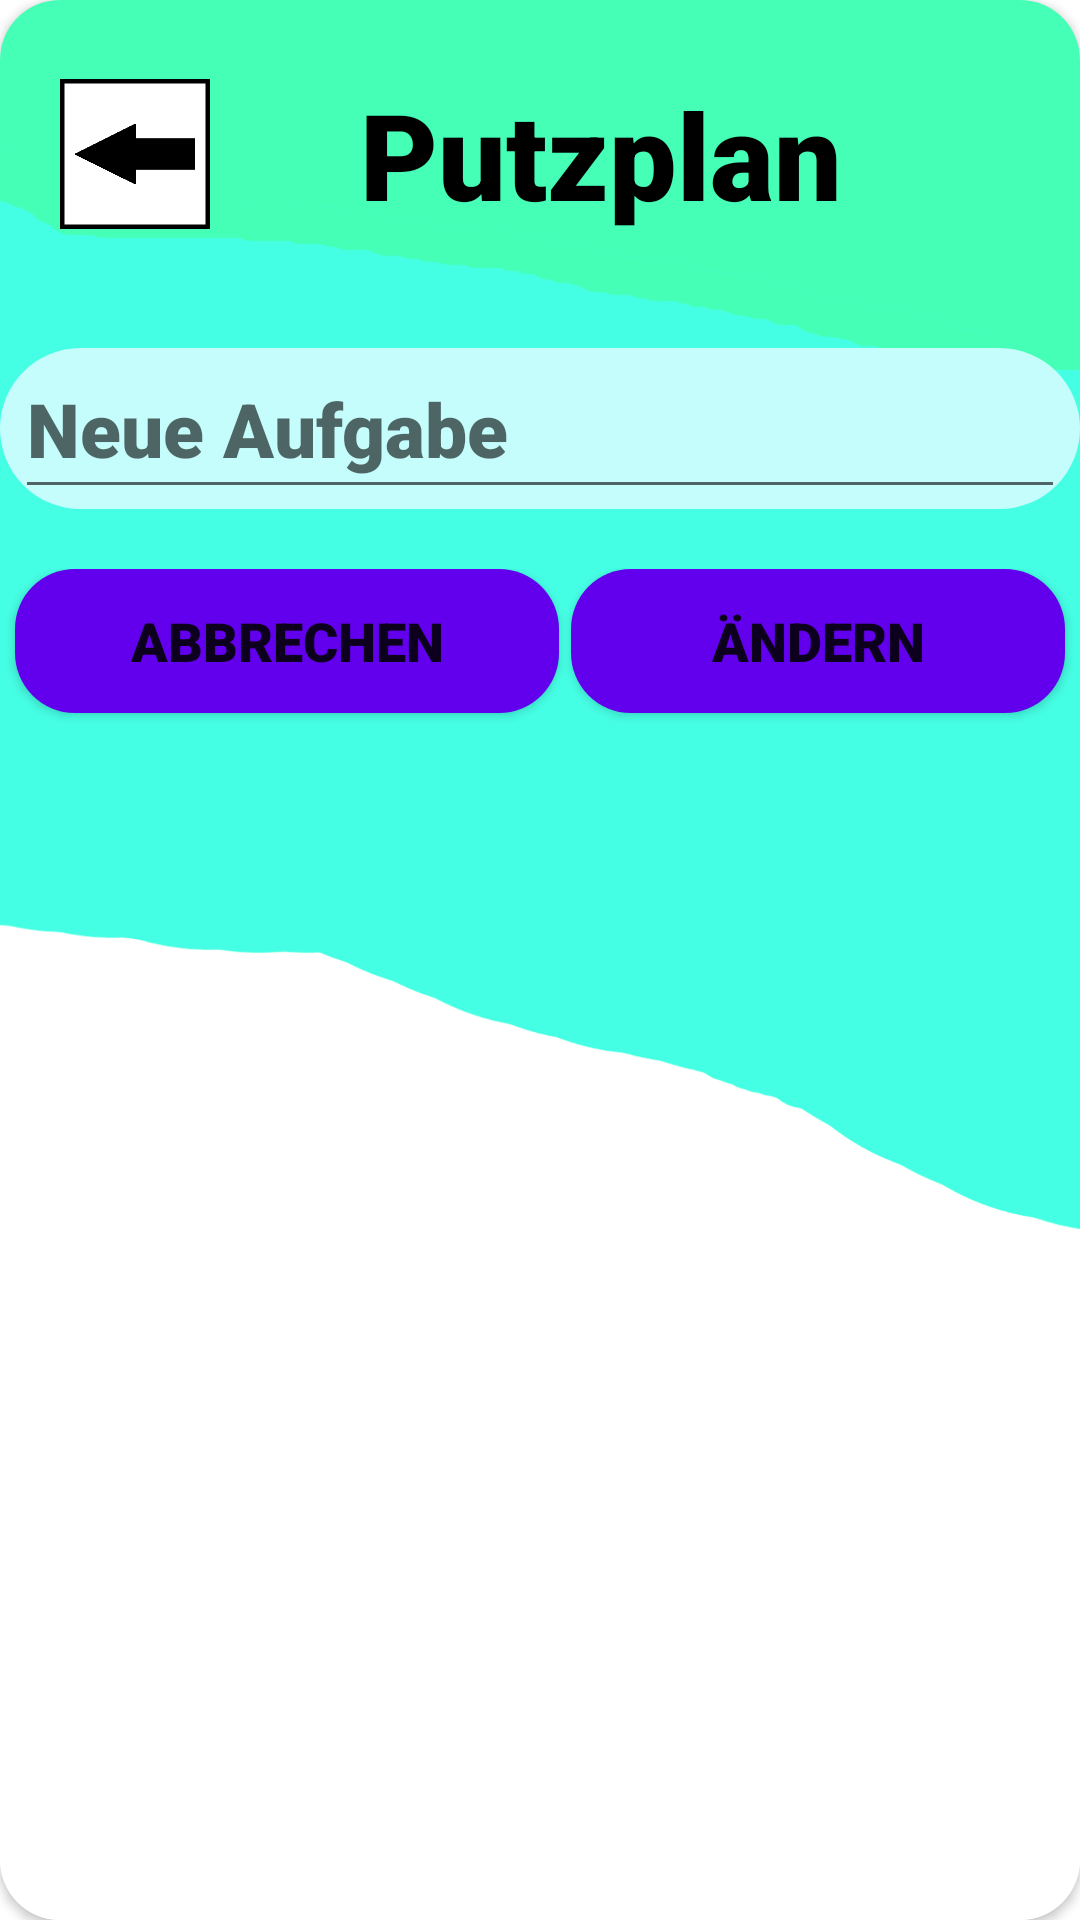

The Android layout XML behind this screen, and the referenced resources:
<!-- AndroidManifest.xml: application theme Theme.EMAProjekt -->
<!-- res/layout/popup_putzplan_neue_aufgabe.xml -->
<?xml version="1.0" encoding="utf-8"?>
<androidx.constraintlayout.widget.ConstraintLayout xmlns:android="http://schemas.android.com/apk/res/android"
    xmlns:app="http://schemas.android.com/apk/res-auto"
    android:layout_width="350dp"
    android:layout_height="600dp"
    xmlns:tools="http://schemas.android.com/tools"
    android:layout_gravity="center">

    <androidx.cardview.widget.CardView
        android:layout_width="match_parent"
        android:layout_height="match_parent"
        app:cardCornerRadius="20dp"
        app:layout_constraintBottom_toBottomOf="parent"
        app:layout_constraintEnd_toEndOf="parent"
        app:layout_constraintStart_toStartOf="parent"
        app:layout_constraintTop_toTopOf="parent" >

        <androidx.constraintlayout.widget.ConstraintLayout
            android:layout_width="match_parent"
            android:layout_height="match_parent"
            android:background="@drawable/standarthintergrund">

    <androidx.constraintlayout.widget.ConstraintLayout
        android:id="@+id/constraintLayout"
        android:layout_width="match_parent"
        android:layout_height="103dp"
        app:layout_constraintEnd_toEndOf="parent"
        app:layout_constraintHorizontal_bias="1.0"
        app:layout_constraintStart_toStartOf="parent"
        app:layout_constraintTop_toTopOf="parent">

        <LinearLayout
            android:layout_width="match_parent"
            android:layout_height="match_parent"
            android:layout_marginStart="20dp"
            android:gravity="center_vertical"
            android:orientation="horizontal">

            <ImageButton
                android:id="@+id/imageButton_putzplanaufgabe_neu_zurueck"
                android:layout_width="50dp"
                android:layout_height="50dp"
                android:layout_marginEnd="50dp"
                android:background="@drawable/zurueck"
                tools:ignore="SpeakableTextPresentCheck,TouchTargetSizeCheck" />

            <TextView
                android:id="@+id/textView_title"
                android:layout_width="wrap_content"
                android:layout_height="wrap_content"
                android:fontFamily="sans-serif-black"
                android:text="@string/putzplan"
                android:textColor="@color/black"
                android:textSize="40sp"
                android:textStyle="bold" />
        </LinearLayout>

    </androidx.constraintlayout.widget.ConstraintLayout>

    <androidx.constraintlayout.widget.ConstraintLayout
        android:id="@+id/constraintLayout2"
        android:layout_width="match_parent"
        android:layout_height="match_parent"
        android:layout_marginTop="96dp"
        app:layout_constraintBottom_toBottomOf="parent"
        app:layout_constraintEnd_toEndOf="parent"
        app:layout_constraintStart_toStartOf="parent"
        app:layout_constraintTop_toTopOf="@+id/constraintLayout">

        <LinearLayout
            android:layout_width="match_parent"
            android:layout_height="match_parent"
            android:orientation="vertical"
            tools:layout_editor_absoluteX="0dp"
            tools:layout_editor_absoluteY="72dp">

            <androidx.constraintlayout.widget.ConstraintLayout
                android:layout_width="match_parent"
                android:layout_height="wrap_content"
                android:layout_marginTop="20dp"
                android:layout_marginBottom="20dp"
                android:background="@drawable/standart_item_background">

                <EditText
                    android:id="@+id/editText_Neue_Aufgabe_Putzplan"
                    android:layout_width="match_parent"
                    android:layout_height="wrap_content"
                    android:layout_marginStart="5dp"
                    android:layout_marginEnd="5dp"
                    android:fontFamily="sans-serif-black"
                    android:hint="Neue Aufgabe"
                    android:inputType="textMultiLine"
                    android:maxLength="20"
                    android:maxLines="5"
                    android:minHeight="48dp"
                    android:paddingTop="10dp"
                    android:paddingBottom="10dp"
                    android:scrollbars="vertical"
                    android:textSize="25sp"
                    app:layout_constraintEnd_toEndOf="parent"
                    app:layout_constraintHorizontal_bias="0.0"
                    app:layout_constraintStart_toStartOf="parent"
                    app:layout_constraintTop_toTopOf="parent" />
            </androidx.constraintlayout.widget.ConstraintLayout>

            <LinearLayout
                android:layout_width="match_parent"
                android:layout_height="match_parent"
                android:orientation="horizontal">

                <Button
                    android:id="@+id/button_putzplan_abbrechen"
                    android:layout_width="105dp"
                    android:layout_height="wrap_content"
                    android:layout_marginStart="5dp"
                    android:layout_marginEnd="2dp"
                    android:layout_weight="1"
                    android:background="@drawable/standart_button_background"
                    android:fontFamily="sans-serif-black"
                    android:paddingTop="10dp"
                    android:paddingBottom="10dp"
                    android:text="Abbrechen"
                    android:textSize="18sp"
                    app:backgroundTint="@null" />

                <Button
                    android:id="@+id/button_putzplan_ändern"
                    android:layout_width="wrap_content"
                    android:layout_height="wrap_content"
                    android:layout_marginStart="2dp"
                    android:layout_marginEnd="5dp"
                    android:layout_weight="1"
                    android:background="@drawable/standart_button_background"
                    android:fontFamily="sans-serif-black"
                    android:paddingTop="10dp"
                    android:paddingBottom="10dp"
                    android:text="Ändern"
                    android:textSize="18sp"
                    app:backgroundTint="@null" />
            </LinearLayout>
        </LinearLayout>
    </androidx.constraintlayout.widget.ConstraintLayout>
        </androidx.constraintlayout.widget.ConstraintLayout>
    </androidx.cardview.widget.CardView>
</androidx.constraintlayout.widget.ConstraintLayout>
<!-- resources referenced by this layout -->
<resources>
  <color name="black">#FF000000</color>
  <!-- drawable standart_button_background (drawable) -->
  <?xml version="1.0" encoding="utf-8"?>
  <selector xmlns:android="http://schemas.android.com/apk/res/android" >
      <item android:state_pressed="true" >
          <shape android:shape="rectangle"  >
              <corners android:radius="20dp" />
              <solid android:color="@color/standartButtonClick" />
          </shape>
      </item>
      <item>
          <shape android:shape="rectangle"  >
              <corners android:radius="20dp" />
              <solid android:color="@color/standartButton" />
          </shape>
      </item>
  </selector>
  <!-- drawable standart_item_background (drawable) -->
  <?xml version="1.0" encoding="utf-8"?>
  <shape xmlns:android="http://schemas.android.com/apk/res/android">
      <corners
          android:radius="30dp"
          />
  
      <solid
          android:color="@color/standartItem"
          />
  </shape>
  <!-- drawable standarthintergrund: png bitmap (drawable, 29195 bytes) -->
  <!-- drawable zurueck: png bitmap (drawable, 3258 bytes) -->
  <string name="putzplan">Putzplan</string>
  <style name="Theme.EMAProjekt" parent="Theme.MaterialComponents.DayNight.NoActionBar">
          
          <item name="colorPrimary">@color/purple_500</item>
          <item name="colorPrimaryVariant">@color/purple_700</item>
          <item name="colorOnPrimary">@color/white</item>
          
          <item name="colorSecondary">@color/teal_200</item>
          <item name="colorSecondaryVariant">@color/teal_700</item>
          <item name="colorOnSecondary">@color/black</item>
          
          <item name="android:statusBarColor">?attr/colorPrimaryVariant</item>
          
      </style>
  <color name="standartButtonClick">#8833ff</color>
  <color name="standartButton">#FF6200EE</color>
  <color name="standartItem">#c4fdfc</color>
  <color name="purple_500">#FF6200EE</color>
  <color name="purple_700">#FF3700B3</color>
  <color name="white">#FFFFFFFF</color>
  <color name="teal_200">#FF03DAC5</color>
  <color name="teal_700">#FF018786</color>
</resources>
